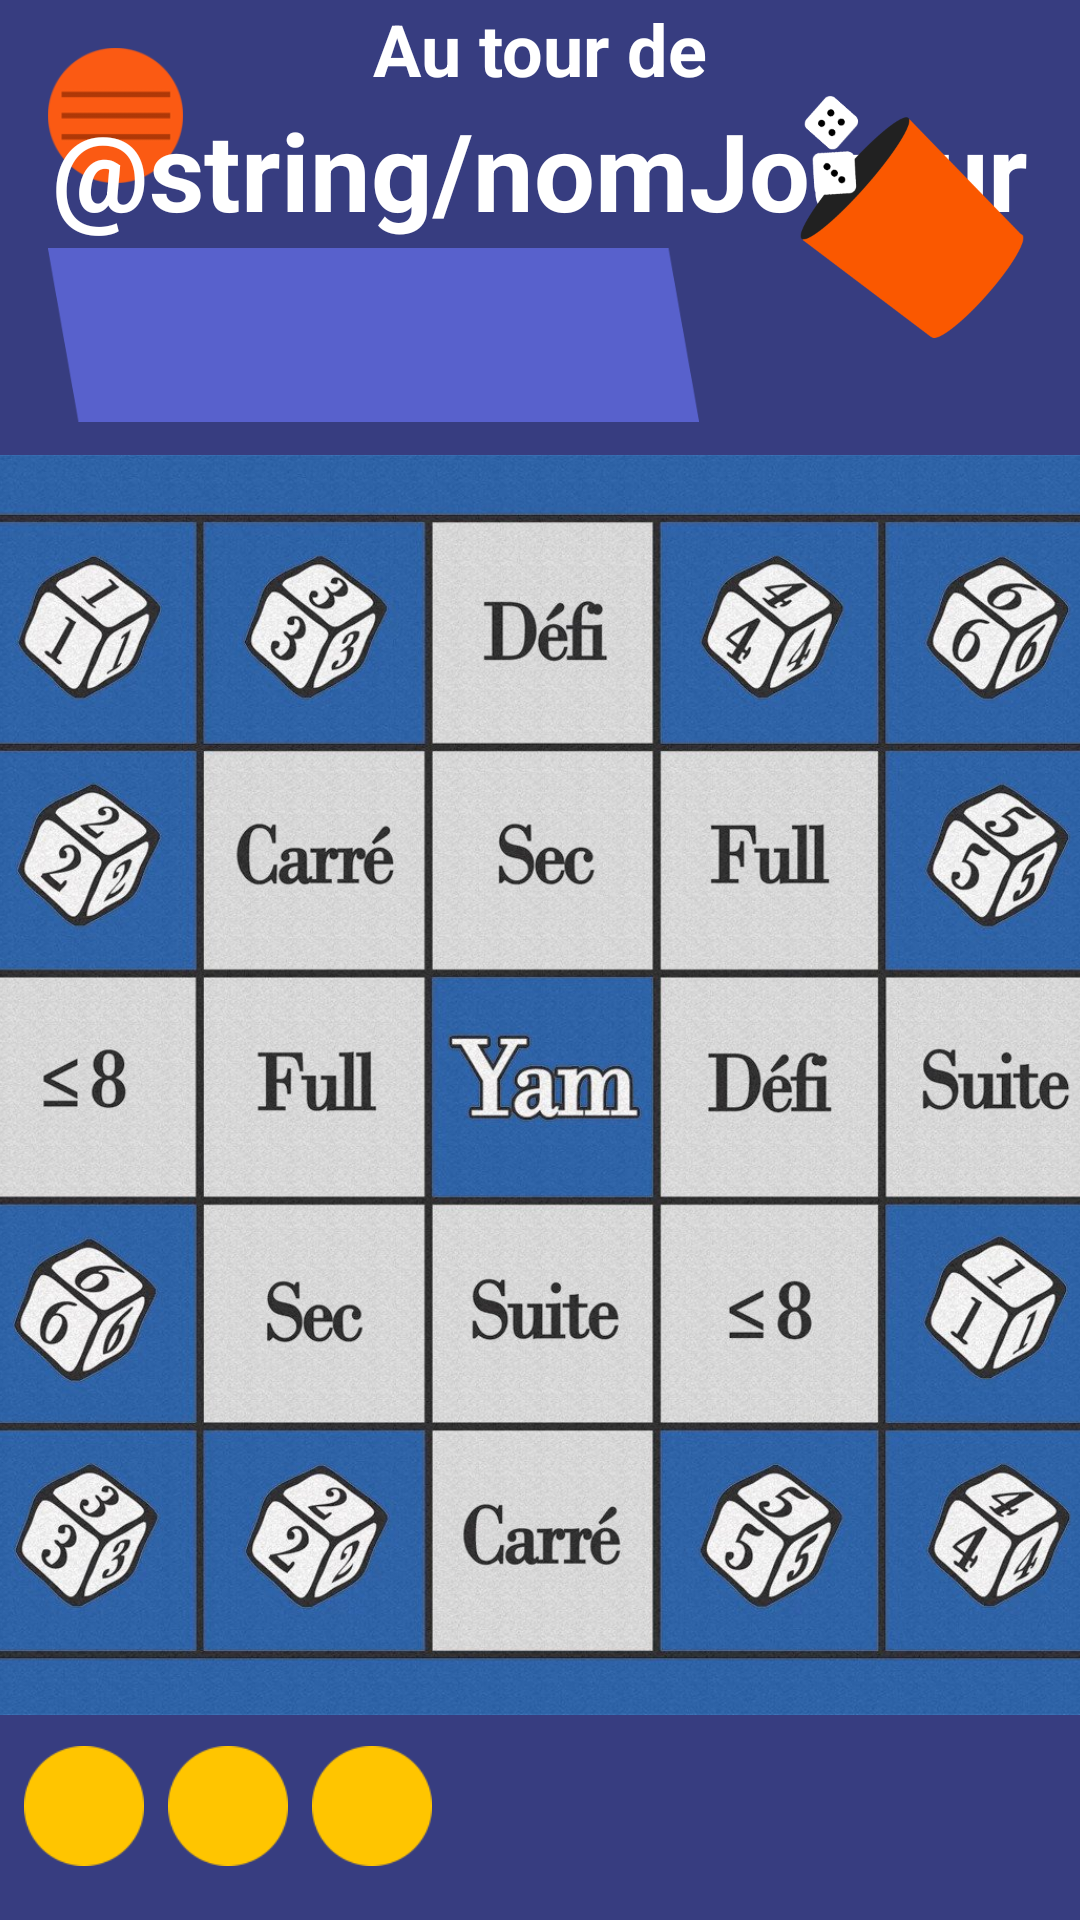

The Android layout XML behind this screen, and the referenced resources:
<!-- AndroidManifest.xml: application theme AppTheme -->
<!-- res/layout/activity_ecran_jeu.xml -->
<?xml version="1.0" encoding="utf-8"?>
<androidx.constraintlayout.widget.ConstraintLayout xmlns:android="http://schemas.android.com/apk/res/android"
    xmlns:app="http://schemas.android.com/apk/res-auto"
    xmlns:tools="http://schemas.android.com/tools"
    android:id="@+id/layoutJeu"
    android:layout_width="match_parent"
    android:layout_height="match_parent"
    android:background="@color/fondJeu"
    tools:context=".EcranJeu">

    <ImageButton
        android:id="@+id/boutonMenu"
        android:layout_width="45dp"
        android:layout_height="45dp"
        android:layout_marginStart="16dp"
        android:layout_marginTop="16dp"
        android:background="@android:color/transparent"
        android:scaleType="centerInside"
        app:layout_constraintStart_toStartOf="parent"
        app:layout_constraintTop_toTopOf="parent"
        app:srcCompat="@drawable/bouton_menu_jaune" />

    <TextView
        android:id="@+id/texteIndicTourJoueur"
        android:layout_width="wrap_content"
        android:layout_height="wrap_content"
        android:text="@string/texteTourJoueur"
        android:textAlignment="center"
        android:textColor="#FFFFFF"
        android:textSize="24sp"
        android:textStyle="bold"
        app:layout_constraintEnd_toEndOf="parent"
        app:layout_constraintStart_toStartOf="parent"
        app:layout_constraintTop_toTopOf="parent" />

    <TextView
        android:id="@+id/textIndicNomJoueur"
        style="@style/OmbreSurTexte"
        android:layout_width="wrap_content"
        android:layout_height="wrap_content"
        android:text="@string/nomJoueur"
        android:textAlignment="center"
        android:textColor="@color/blanc"
        android:textSize="36sp"
        android:textStyle="bold"
        app:layout_constraintEnd_toEndOf="parent"
        app:layout_constraintHorizontal_bias="0.497"
        app:layout_constraintStart_toStartOf="parent"
        app:layout_constraintTop_toBottomOf="@+id/texteIndicTourJoueur" />

    <ImageButton
        android:id="@+id/gobelet"
        android:layout_width="100dp"
        android:layout_height="100dp"
        android:layout_marginTop="16dp"
        android:layout_marginEnd="16dp"
        android:background="@android:color/transparent"
        android:scaleType="centerInside"
        app:layout_constraintEnd_toEndOf="parent"
        app:layout_constraintTop_toTopOf="parent"
        app:srcCompat="@drawable/gobelet_orange" />

    <ImageView
        android:id="@+id/plateau"
        android:layout_width="420dp"
        android:layout_height="420dp"
        android:layout_marginTop="168dp"
        android:layout_marginBottom="85dp"
        app:layout_constraintBottom_toBottomOf="parent"
        app:layout_constraintEnd_toEndOf="parent"
        app:layout_constraintStart_toStartOf="parent"
        app:layout_constraintTop_toTopOf="parent"
        app:srcCompat="@drawable/plateau_jeu_yammaster" />

    <ImageView
        android:id="@+id/containerDes"
        android:layout_width="217dp"
        android:layout_height="64dp"
        android:layout_marginStart="16dp"
        android:layout_marginBottom="8dp"
        app:layout_constraintBottom_toTopOf="@+id/plateau"
        app:layout_constraintStart_toStartOf="parent"
        app:srcCompat="@drawable/reserve_des_fond" />

    <ImageView
        android:id="@+id/lancerRestant1"
        android:layout_width="40dp"
        android:layout_height="40dp"
        android:layout_marginStart="8dp"
        android:layout_marginTop="16dp"
        android:layout_marginBottom="24dp"
        app:layout_constraintBottom_toBottomOf="parent"
        app:layout_constraintEnd_toStartOf="@+id/lancerRestant2"
        app:layout_constraintHorizontal_bias="0.51"
        app:layout_constraintStart_toStartOf="parent"
        app:layout_constraintTop_toBottomOf="@+id/plateau"
        app:srcCompat="@drawable/progression_nblancers_jaune" />

    <ImageView
        android:id="@+id/lancerRestant2"
        android:layout_width="40dp"
        android:layout_height="40dp"
        android:layout_marginStart="8dp"
        android:layout_marginTop="16dp"
        android:layout_marginEnd="3dp"
        android:layout_marginBottom="24dp"
        app:layout_constraintBottom_toBottomOf="parent"
        app:layout_constraintEnd_toStartOf="@+id/lancerRestant3"
        app:layout_constraintStart_toEndOf="@+id/lancerRestant1"
        app:layout_constraintTop_toBottomOf="@+id/plateau"
        app:srcCompat="@drawable/progression_nblancers_jaune" />

    <ImageView
        android:id="@+id/lancerRestant3"
        android:layout_width="40dp"
        android:layout_height="40dp"
        android:layout_marginStart="8dp"
        android:layout_marginTop="16dp"
        android:layout_marginBottom="24dp"
        app:layout_constraintBottom_toBottomOf="parent"
        app:layout_constraintStart_toEndOf="@+id/lancerRestant2"
        app:layout_constraintTop_toBottomOf="@+id/plateau"
        app:srcCompat="@drawable/progression_nblancers_jaune" />


</androidx.constraintlayout.widget.ConstraintLayout>
<!-- resources referenced by this layout -->
<resources>
  <color name="blanc">#FFFFFF</color>
  <color name="fondJeu">#373D80</color>
  <!-- drawable bouton_menu_jaune: png bitmap (drawable, 17839 bytes) -->
  <!-- drawable gobelet_orange: png bitmap (drawable, 29268 bytes) -->
  <!-- drawable plateau_jeu_yammaster: jpg bitmap (drawable, 315240 bytes) -->
  <!-- drawable progression_nblancers_jaune: png bitmap (drawable, 16566 bytes) -->
  <!-- drawable reserve_des_fond: png bitmap (drawable, 17559 bytes) -->
  <string name="texteTourJoueur">Au tour de</string>
  <style name="AppTheme" parent="Theme.AppCompat.Light.DarkActionBar">
          
          <item name="colorPrimary">@color/colorPrimary</item>
          <item name="colorPrimaryDark">@color/colorPrimaryDark</item>
          <item name="colorAccent">@color/colorAccent</item>
      </style>
  <color name="colorPrimary">#2E63A7</color>
  <color name="colorPrimaryDark">#002177</color>
  <color name="colorAccent">#D81B60</color>
</resources>
